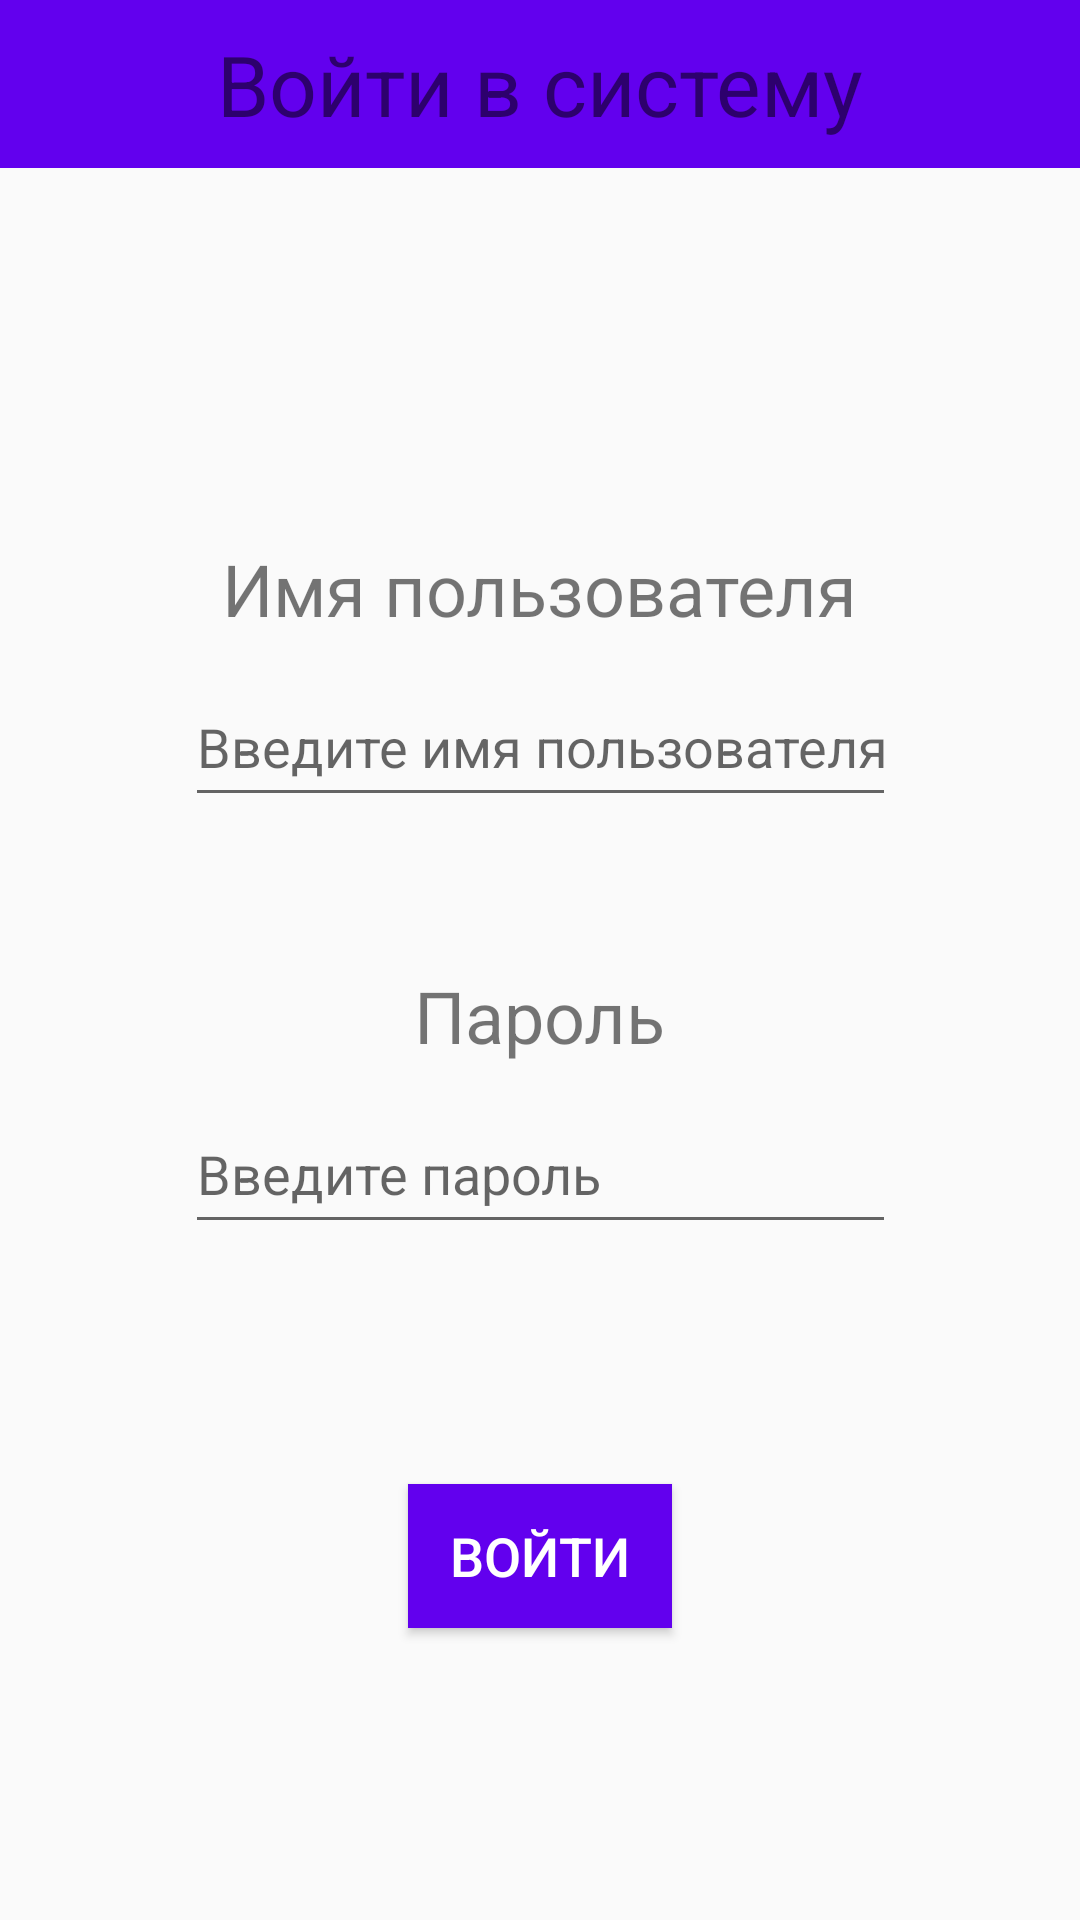

Layout XML and referenced resources for this Android screen:
<!-- AndroidManifest.xml: application theme Theme.AppCompat.Light.NoActionBar -->
<!-- res/layout/login_layout.xml -->
<?xml version="1.0" encoding="utf-8"?>
<androidx.constraintlayout.widget.ConstraintLayout xmlns:android="http://schemas.android.com/apk/res/android"
    xmlns:app="http://schemas.android.com/apk/res-auto"
    xmlns:tools="http://schemas.android.com/tools"
    android:id="@+id/login_activity"
    android:layout_width="match_parent"
    android:layout_height="match_parent"
    tools:context=".LoginActivity">

    <androidx.appcompat.widget.Toolbar
        android:id="@+id/main_toolbar"
        android:layout_width="match_parent"
        android:layout_height="?attr/actionBarSize"
        android:background="@color/purple_500"
        android:minHeight="?attr/actionBarSize"
        android:theme="?attr/actionBarTheme"
        app:layout_constraintEnd_toEndOf="parent"
        app:layout_constraintStart_toStartOf="parent"
        app:layout_constraintTop_toTopOf="parent" />

    <TextView
        android:id="@+id/textView4"
        android:layout_width="wrap_content"
        android:layout_height="wrap_content"
        android:text="@string/Login_AppBar_Title_RU"
        android:textSize="28sp"
        app:layout_constraintBottom_toBottomOf="@+id/main_toolbar"
        app:layout_constraintEnd_toEndOf="@+id/main_toolbar"
        app:layout_constraintStart_toStartOf="@+id/main_toolbar"
        app:layout_constraintTop_toTopOf="@+id/main_toolbar" />

    <TextView
        android:id="@+id/username_textView"
        android:layout_width="wrap_content"
        android:layout_height="wrap_content"
        android:layout_marginTop="180dp"
        android:text="@string/Login_UserName_RU"
        android:textSize="24sp"
        app:layout_constraintEnd_toEndOf="parent"
        app:layout_constraintStart_toStartOf="parent"
        app:layout_constraintTop_toTopOf="parent" />

    <EditText
        android:id="@+id/username_editText"
        android:layout_width="237sp"
        android:layout_height="50sp"
        android:layout_marginTop="10dp"
        android:autofillHints="username"
        android:ems="10"
        android:hint="@string/Login_UserName_Hint_RU"
        android:inputType="textPersonName"
        android:labelFor="@id/username_editText"
        android:minHeight="48dp"
        app:layout_constraintEnd_toEndOf="parent"
        app:layout_constraintStart_toStartOf="parent"
        app:layout_constraintTop_toBottomOf="@+id/username_textView" />

    <TextView
        android:id="@+id/password_textView"
        android:layout_width="wrap_content"
        android:layout_height="wrap_content"
        android:layout_marginTop="50dp"
        android:text="@string/Login_Password_RU"
        android:textSize="24sp"
        app:layout_constraintEnd_toEndOf="parent"
        app:layout_constraintStart_toStartOf="parent"
        app:layout_constraintTop_toBottomOf="@+id/username_editText" />

    <EditText
        android:id="@+id/password_editText"
        android:layout_width="237sp"
        android:layout_height="50sp"
        android:minHeight="48dp"
        android:layout_marginTop="10dp"
        android:ems="10"
        android:inputType="textPassword"
        android:autofillHints="password"
        android:hint="@string/Login_Password_Hint_RU"
        app:layout_constraintEnd_toEndOf="parent"
        app:layout_constraintStart_toStartOf="parent"
        app:layout_constraintTop_toBottomOf="@+id/password_textView" />

    <Button
        android:id="@+id/button"
        android:layout_width="wrap_content"
        android:layout_height="wrap_content"
        android:layout_marginTop="80dp"
        android:text="@string/Login_Btn_RU"
        android:textSize="18sp"
        android:textColor="@color/white"
        android:background="@color/purple_500"
        app:layout_constraintEnd_toEndOf="parent"
        app:layout_constraintStart_toStartOf="parent"
        app:layout_constraintTop_toBottomOf="@+id/password_editText" />


</androidx.constraintlayout.widget.ConstraintLayout>
<!-- resources referenced by this layout -->
<resources>
  <string name="Login_AppBar_Title_RU">Войти в систему</string>
  <string name="Login_Btn_RU">Войти</string>
  <string name="Login_Password_Hint_RU">Введите пароль</string>
  <string name="Login_Password_RU">Пароль</string>
  <string name="Login_UserName_Hint_RU">Введите имя пользователя</string>
  <string name="Login_UserName_RU">Имя пользователя</string>
  <!-- not gathered from this repository: default colours our renderer supplied (Android Studio template values) -->
  <color name="purple_500">#FF6200EE</color>
  <color name="white">#FFFFFFFF</color>
</resources>
